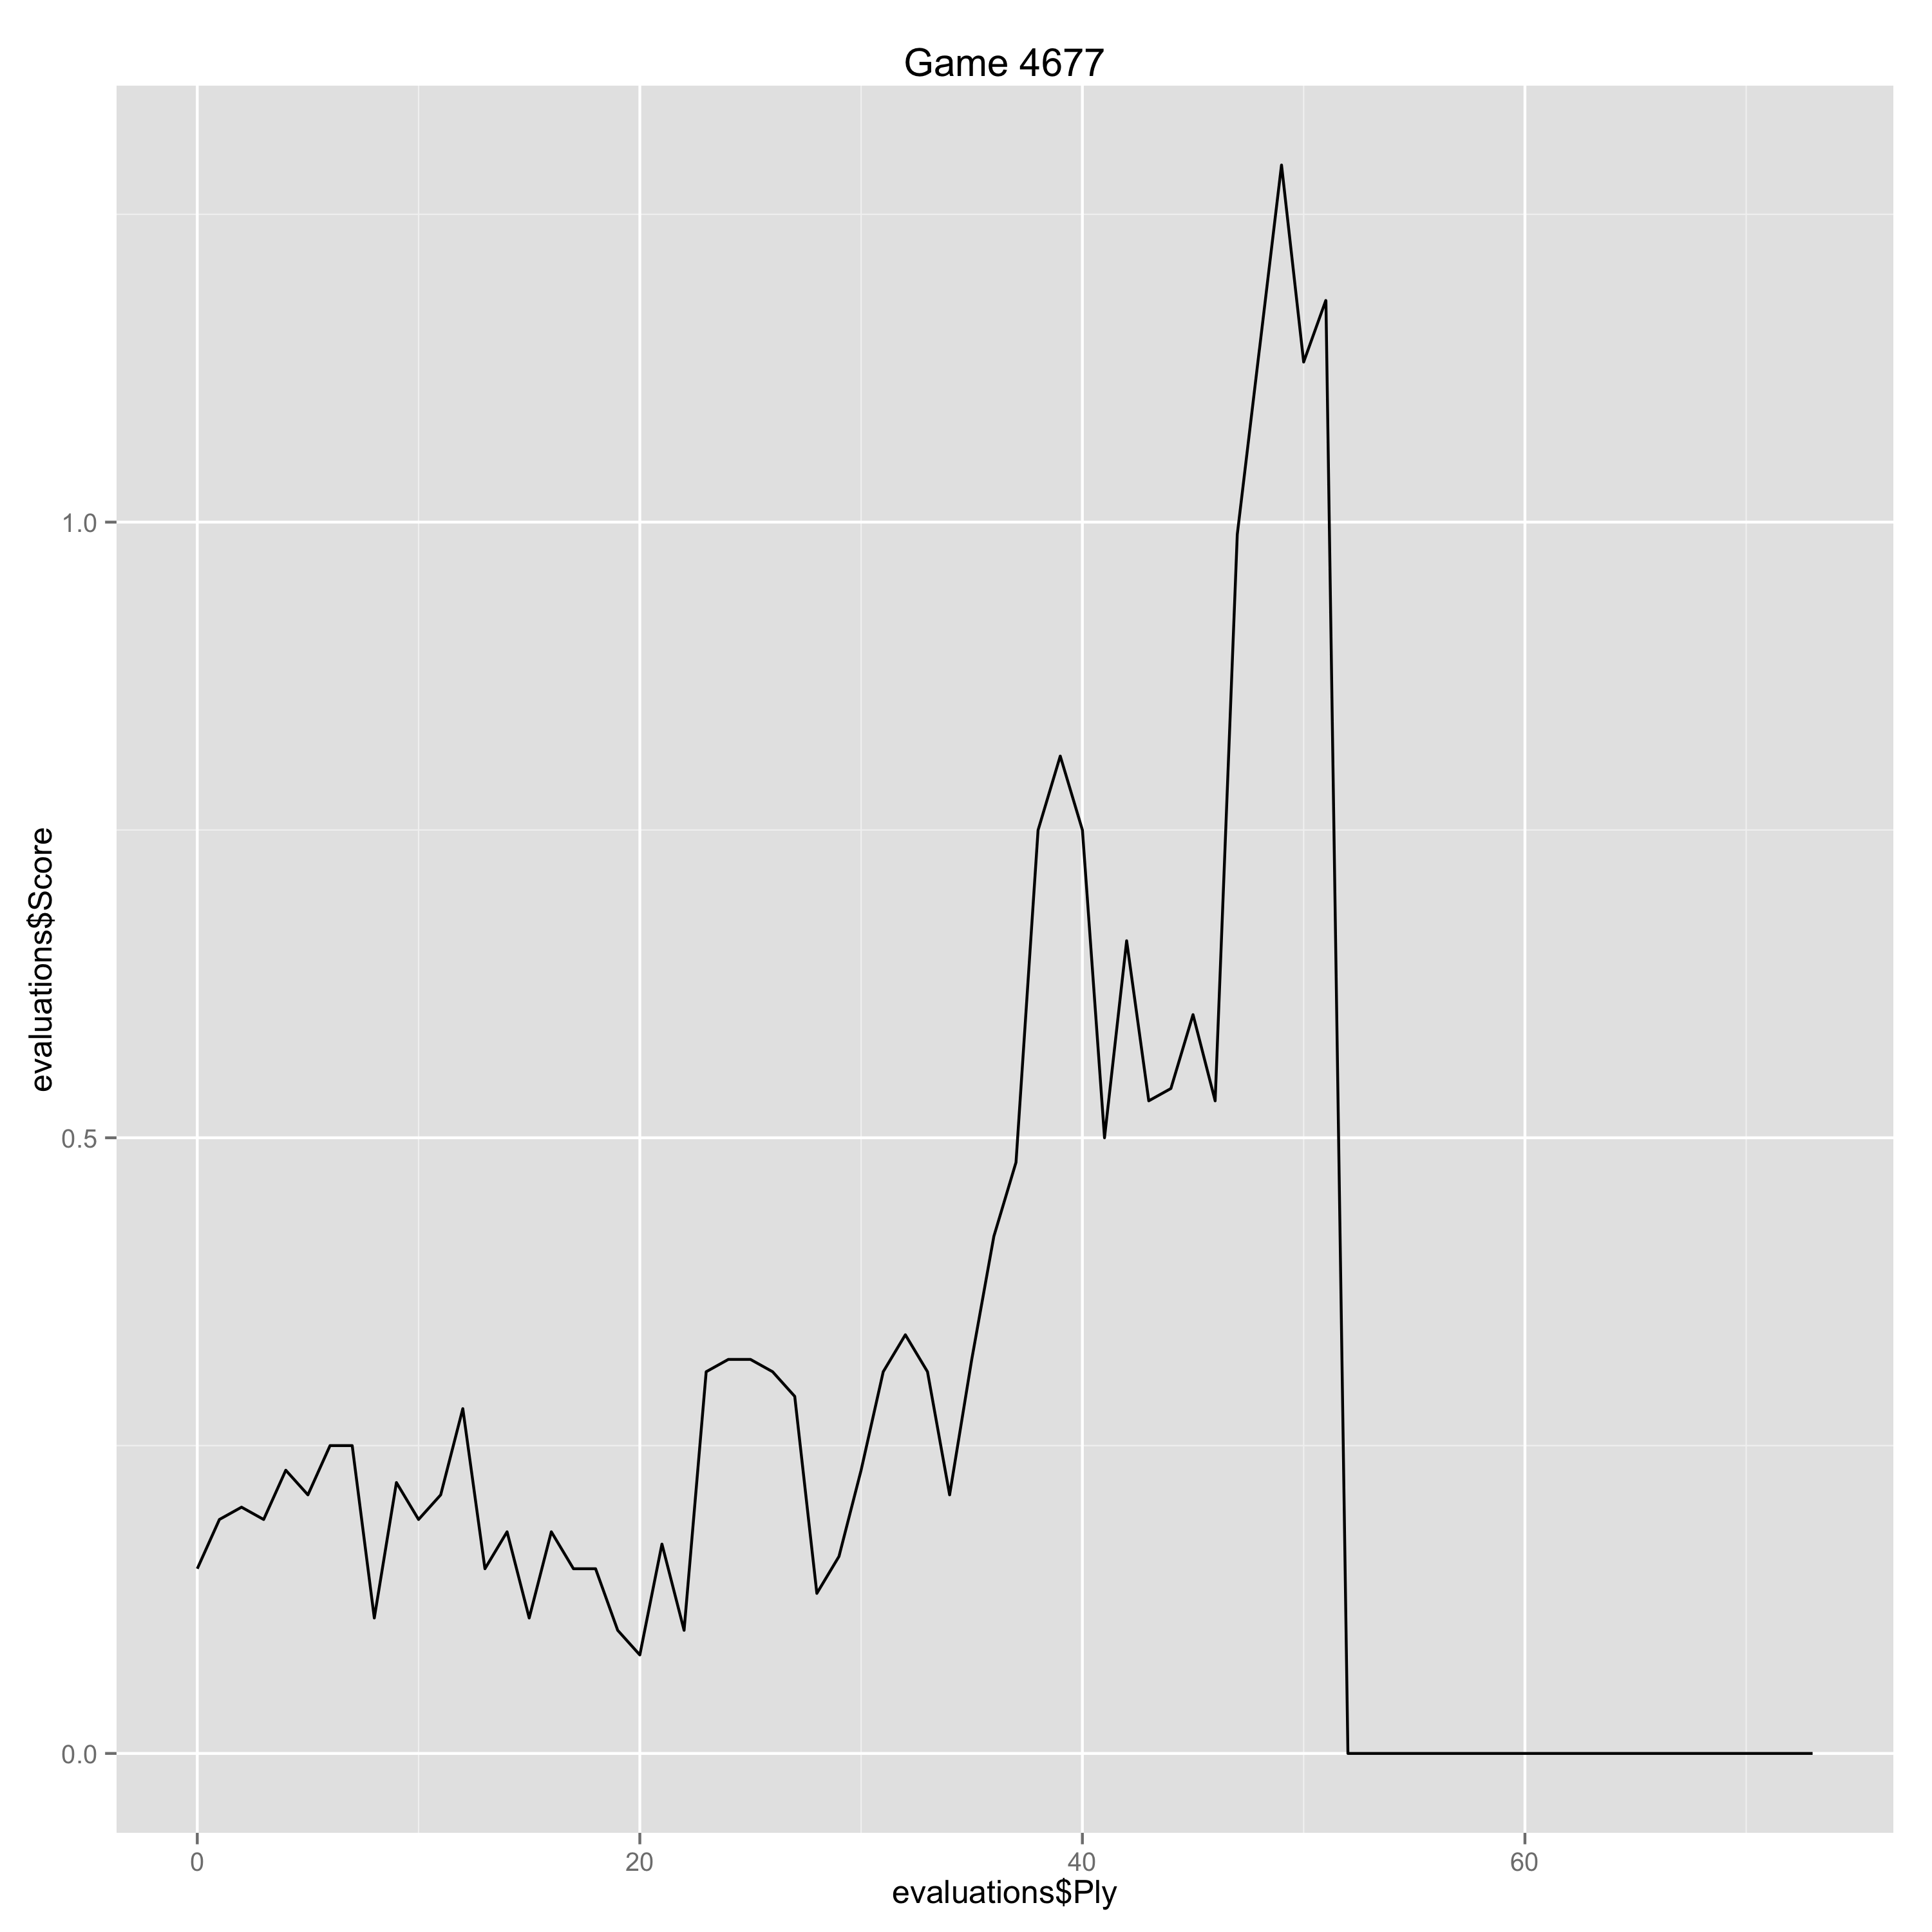

The file beside this chart, header and first rows:
Ply, Move, White, Black, Score, Eval, Comment
0, [1], d4, , 0.15, 0.15, 
1, [1], , Nf6, 0.19, -0.04, 
2, [2], c4, , 0.2, 0.01, 
3, [2], , e6, 0.19, 0.01, 
4, [3], Nf3, , 0.23, 0.04, 
5, [3], , Bb4+, 0.21, 0.02, 
6, [4], Bd2, , 0.25, 0.04, 
7, [4], , a5, 0.25, 0.0, 
8, [5], g3, , 0.11, -0.14, 
9, [5], , b6, 0.22, -0.11, 
10, [6], Bg2, , 0.19, -0.03, 
11, [6], , Bb7, 0.21, -0.02, 
12, [7], O-O, , 0.28, 0.07, 
13, [7], , O-O, 0.15, 0.13, 
14, [8], Bg5, , 0.18, 0.03, 
15, [8], , Be7, 0.11, 0.07, 
16, [9], Nc3, , 0.18, 0.07, 
17, [9], , Ne4, 0.15, 0.03, 
18, [10], Bxe7, , 0.15, 0.0, 
19, [10], , Qxe7, 0.1, 0.05, 
20, [11], Qc2, , 0.08, -0.02, 
21, [11], , Nxc3, 0.17, -0.09, 
22, [12], Qxc3, , 0.1, -0.07, 
23, [12], , Na6, 0.31, -0.21, 
24, [13], Rfe1, , 0.32, 0.01, 
25, [13], , f5, 0.32, 0.0, 
26, [14], Rad1, , 0.31, -0.01, 
27, [14], , d6, 0.29, 0.02, 
28, [15], Nh4, , 0.13, -0.16, 
29, [15], , Bxg2, 0.16, -0.03, 
30, [16], Nxg2, , 0.23, 0.07, 
31, [16], , Qf6, 0.31, -0.08, 
32, [17], f4, , 0.34, 0.03, 
33, [17], , Nb4, 0.31, 0.03, 
34, [18], a3, , 0.21, -0.1, 
35, [18], , Nc6, 0.32, -0.11, 
36, [19], e4, , 0.42, 0.1, 
37, [19], , e5, 0.48, -0.06, 
38, [20], dxe5, , 0.75, 0.27, 
39, [20], , dxe5, 0.81, -0.06, 
40, [21], exf5, , 0.75, -0.06, 
41, [21], , Qxf5, 0.5, 0.25, 
42, [22], Qf3, , 0.66, 0.16, 
43, [22], , Qf6, 0.53, 0.13, 
44, [23], Rd7, , 0.54, 0.01, 
45, [23], , Kh8, 0.6, -0.06, 
46, [24], Qe4, , 0.53, -0.07, 
47, [24], , Rae8, 0.99, -0.46, 
48, [25], Nh4, , 1.14, 0.15, 
49, [25], , Nd8, 1.29, -0.15, 
50, [26], Nf3, , 1.13, -0.16, 
51, [26], , Nf7, 1.18, -0.05, 
52, [27], Rxc7, , 0.0, -1.18, Erreur
53, [27], , Nd6, 0.0, 0.0, 
54, [28], Qc6, , 0.0, 0.0, 
55, [28], , e4, 0.0, 0.0, 
56, [29], Ng5, , 0.0, 0.0, 
57, [29], , Qd4+, 0.0, 0.0, 
58, [30], Kh1, , 0.0, 0.0, 
59, [30], , h6, 0.0, 0.0, 
... 14 more rows
